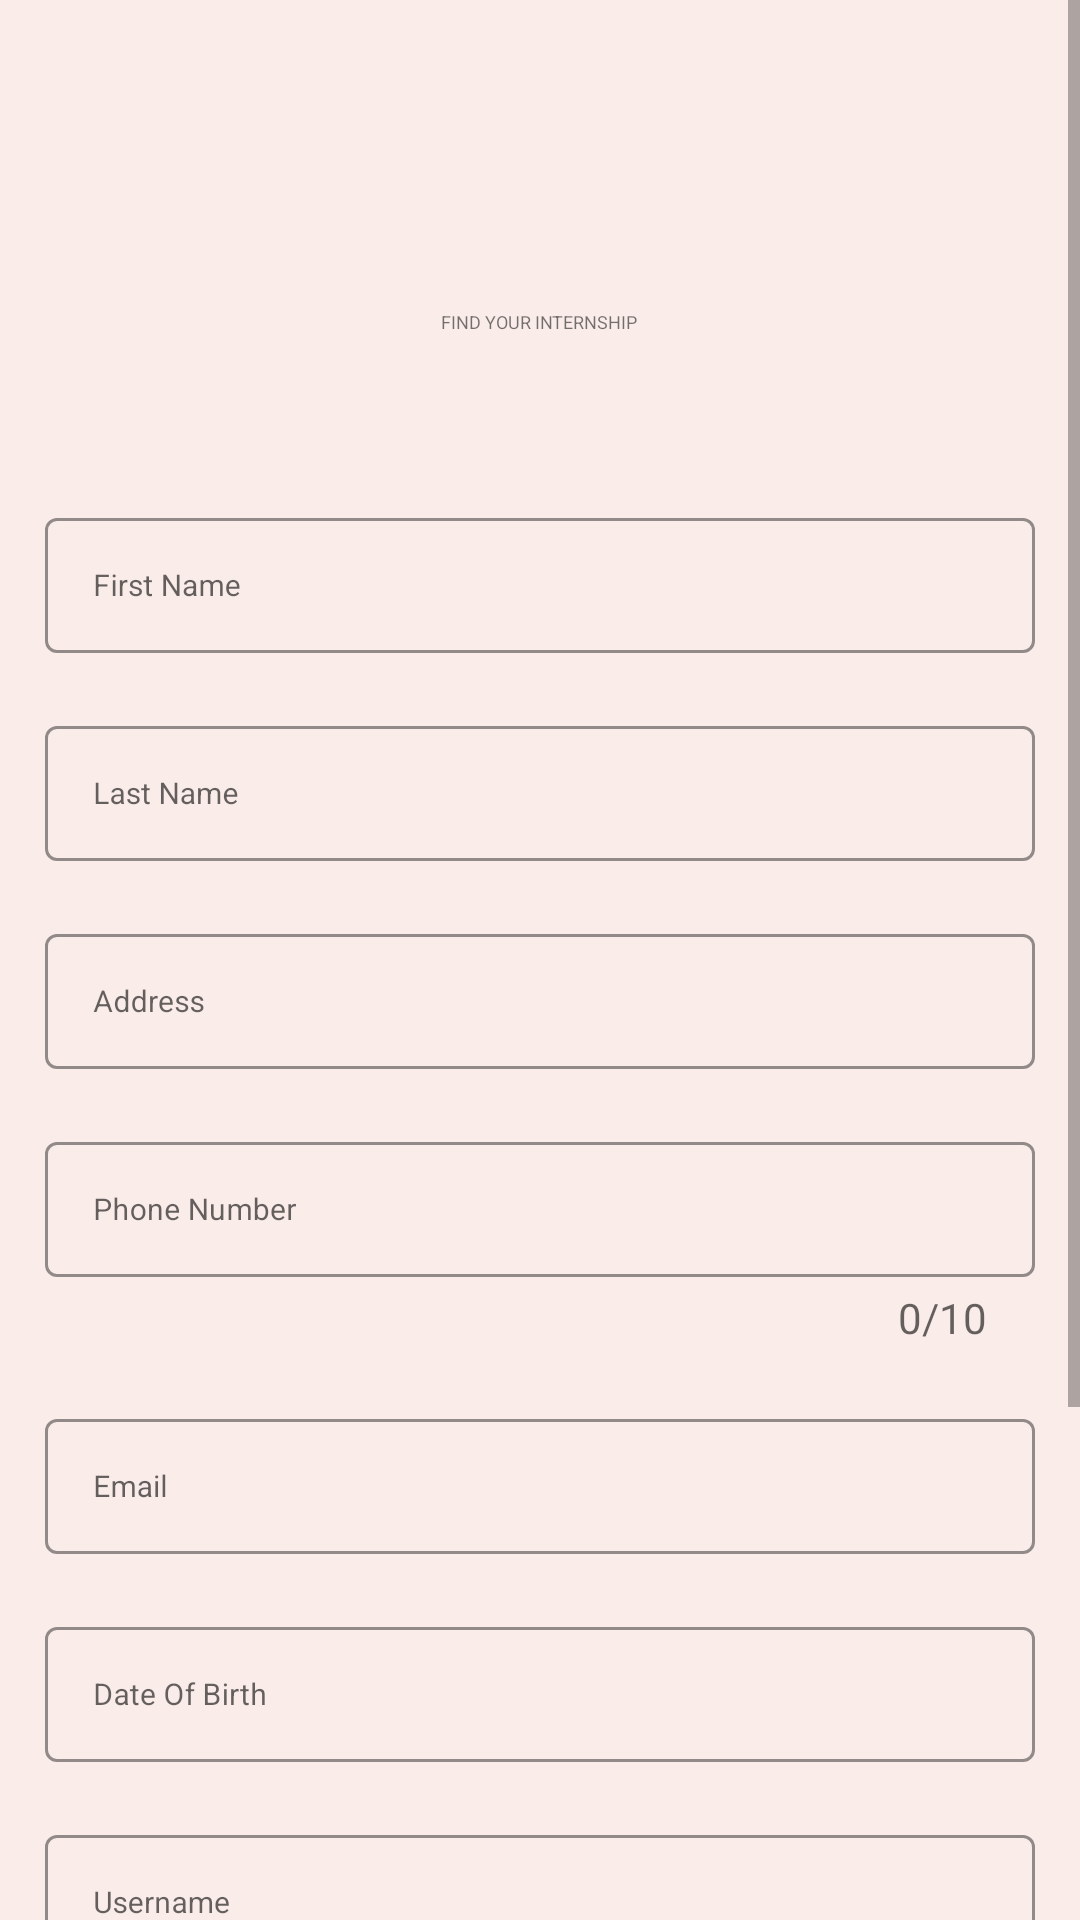

This screen was rendered from an Android layout file. Write that file and the resources it references.
<!-- AndroidManifest.xml: application theme AppTheme -->
<!-- res/layout/activity_register.xml -->
<?xml version="1.0" encoding="utf-8"?>
<ScrollView xmlns:android="http://schemas.android.com/apk/res/android"
    xmlns:app="http://schemas.android.com/apk/res-auto"
    xmlns:tools="http://schemas.android.com/tools"
    android:layout_width="match_parent"
    android:layout_height="match_parent"
    android:background="@color/colorAccent"
    tools:context=".RegisterActivity">

    <LinearLayout
        android:layout_width="match_parent"
        android:layout_height="wrap_content"
        android:clipChildren="false"
        android:clipToPadding="false"
        android:orientation="vertical"
        android:padding="15dp"
        android:paddingTop="6dp">

        <ImageView
            android:layout_width="44dp"
            android:layout_height="44dp"
            android:layout_gravity="center_horizontal"
            android:layout_marginTop="38dp"
            android:layout_marginBottom="6dp"
            app:srcCompat="@drawable/shr_logo" />

        <TextView
            android:layout_width="wrap_content"
            android:layout_height="wrap_content"
            android:layout_gravity="center_horizontal"
            android:layout_marginBottom="55dp"
            android:text="@string/app_name"
            android:textAllCaps="true"
            android:textSize="6sp" />

        <com.google.android.material.textfield.TextInputLayout
            android:id="@+id/firstName"
            android:layout_width="match_parent"
            style="@style/Widget.AppTheme.TextInputLayout"
            android:layout_height="wrap_content"
            android:layout_marginBottom="10dp"
            android:hint="First Name">

            <com.google.android.material.textfield.TextInputEditText
                android:id="@+id/firstNameEdit"
                android:layout_width="match_parent"
                android:layout_height="45dp"
                android:inputType="text"
                android:textSize="10dp"
                android:maxLines="1" />
        </com.google.android.material.textfield.TextInputLayout>

        <com.google.android.material.textfield.TextInputLayout
            android:id="@+id/lastName"
            android:layout_width="match_parent"
            style="@style/Widget.AppTheme.TextInputLayout"
            android:layout_height="wrap_content"
            android:layout_marginBottom="10dp"
            android:hint="Last Name">

            <com.google.android.material.textfield.TextInputEditText
                android:id="@+id/lastNameEdit"
                android:layout_width="match_parent"
                android:layout_height="45dp"
                android:inputType="text"
                android:textSize="10dp"
                android:maxLines="1" />
        </com.google.android.material.textfield.TextInputLayout>


        <com.google.android.material.textfield.TextInputLayout
            android:id="@+id/address"
            android:layout_width="match_parent"
            style="@style/Widget.AppTheme.TextInputLayout"
            android:layout_height="wrap_content"
            android:layout_marginBottom="10dp"
            android:hint="Address">

            <com.google.android.material.textfield.TextInputEditText
                android:id="@+id/addressEdit"
                android:layout_width="match_parent"
                android:layout_height="45dp"
                android:inputType="text"
                android:textSize="10dp"
                android:maxLines="1" />
        </com.google.android.material.textfield.TextInputLayout>


        <com.google.android.material.textfield.TextInputLayout
            android:id="@+id/phoneNumber"
            android:layout_width="match_parent"
            style="@style/Widget.AppTheme.TextInputLayout"
            android:layout_height="wrap_content"
            app:counterEnabled="true"
            app:counterMaxLength="10"
            app:counterOverflowTextAppearance="@color/textColorPrimary"
            app:counterTextAppearance="@color/textColorPrimary"
            android:layout_marginBottom="10dp"
            android:hint="Phone Number">

            <com.google.android.material.textfield.TextInputEditText
                android:id="@+id/phoneNumberEdit"
                android:layout_width="match_parent"
                android:layout_height="45dp"
                android:inputType="phone"
                android:textSize="10dp"
                android:maxLines="1" />
        </com.google.android.material.textfield.TextInputLayout>


        <com.google.android.material.textfield.TextInputLayout
        android:id="@+id/email"
        android:layout_width="match_parent"
        style="@style/Widget.AppTheme.TextInputLayout"
        android:layout_height="wrap_content"
        android:layout_marginBottom="10dp"
        android:hint="Email">

        <com.google.android.material.textfield.TextInputEditText
            android:id="@+id/emailEdit"
            android:layout_width="match_parent"
            android:layout_height="45dp"
            android:inputType="textEmailAddress"
            android:textSize="10dp"
            android:maxLines="1" />
    </com.google.android.material.textfield.TextInputLayout>

        <com.google.android.material.textfield.TextInputLayout
            android:id="@+id/dateOfBirth"
            android:layout_width="match_parent"
            style="@style/Widget.AppTheme.TextInputLayout"
            android:layout_height="wrap_content"
            android:layout_marginBottom="10dp"
            android:hint="Date Of Birth">

            <com.google.android.material.textfield.TextInputEditText
                android:id="@+id/dateOfBirthEdit"
                android:layout_width="match_parent"
                android:layout_height="45dp"
                android:inputType="datetime"
                android:textSize="10dp"
                android:maxLines="1" />
        </com.google.android.material.textfield.TextInputLayout>

        <com.google.android.material.textfield.TextInputLayout
            android:id="@+id/username_input"
            android:layout_width="match_parent"
            style="@style/Widget.AppTheme.TextInputLayout"
            android:layout_height="wrap_content"
            android:layout_marginBottom="10dp"
            android:hint="@string/shr_hint_username">

            <com.google.android.material.textfield.TextInputEditText
                android:id="@+id/username_edit"
                android:layout_width="match_parent"
                android:layout_height="45dp"
                android:inputType="text"
                android:textSize="10dp"
                android:maxLines="1" />
        </com.google.android.material.textfield.TextInputLayout>

        <com.google.android.material.textfield.TextInputLayout
            android:id="@+id/password_text"
            android:layout_width="match_parent"
            android:layout_height="wrap_content"
            android:layout_marginBottom="10dp"
            android:hint="@string/shr_hint_password"
            style="@style/Widget.AppTheme.TextInputLayout"
            app:passwordToggleEnabled="true"
            app:errorEnabled="true">

            <com.google.android.material.textfield.TextInputEditText
                android:id="@+id/password_edit"
                android:layout_width="match_parent"
                android:layout_height="45dp"
                android:inputType="textPassword"
                android:textSize="10dp"/>
        </com.google.android.material.textfield.TextInputLayout>

       <Spinner
           android:id="@+id/spinnerRole"
           android:layout_width="wrap_content"
           android:layout_height="wrap_content"
           android:layout_marginBottom="10dp"
           />


        <RelativeLayout
            android:layout_width="match_parent"
            android:layout_height="60dp">

            <com.google.android.material.button.MaterialButton
                android:id="@+id/register"
                style="@style/Widget.AppTheme.Button"
                android:layout_width="wrap_content"
                android:layout_height="wrap_content"
                android:layout_alignParentTop="true"
                android:layout_alignParentEnd="true"
                android:layout_alignParentRight="true"
                android:layout_marginTop="5dp"
                android:layout_marginEnd="0dp"
                android:layout_marginRight="0dp"
                android:text="Register"
                android:textSize="8dp" />

        </RelativeLayout>
    </LinearLayout>
</ScrollView>
<!-- resources referenced by this layout -->
<resources>
  <color name="colorAccent">#FAEDE9</color>
  <color name="textColorPrimary">#442C2E</color>
  <string name="app_name">Find your Internship</string>
  <string name="shr_hint_password">Password</string>
  <string name="shr_hint_username">Username</string>
  <style name="Widget.AppTheme.Button" parent="Widget.MaterialComponents.Button">
          <item name="android:textColor">?android:attr/textColorPrimary</item>
          <item name="backgroundTint">?attr/colorPrimaryDark</item>
      </style>
  <style name="Widget.AppTheme.TextInputLayout" parent="Widget.MaterialComponents.TextInputLayout.OutlinedBox">
          <item name="hintTextAppearance">@style/TextAppearance.AppTheme.TextInputLayout.HintText</item>
          <item name="hintTextColor">@color/textColorPrimary</item>
          <item name="android:paddingBottom">8dp</item>
          <item name="boxStrokeColor">@color/textInputOutlineColor</item>
      </style>
  <style name="AppTheme" parent="Theme.MaterialComponents.Light.NoActionBar">
          
          <item name="colorPrimary">@color/colorPrimary</item>
          <item name="colorPrimaryDark">@color/colorPrimaryDark2</item>
          <item name="colorAccent">@color/colorAccent</item>
          <item name="android:textColorPrimary">@color/textColorPrimary</item>
      </style>
  <style name="TextAppearance.AppTheme.TextInputLayout.HintText" parent="TextAppearance.MaterialComponents.Subtitle2">
          <item name="android:textColor">?android:attr/textColorPrimary</item>
      </style>
  <color name="textInputOutlineColor">#CF9B91</color>
  <color name="colorPrimary">#E0E0E0</color>
  <color name="colorPrimaryDark2">#B1847B</color>
</resources>
